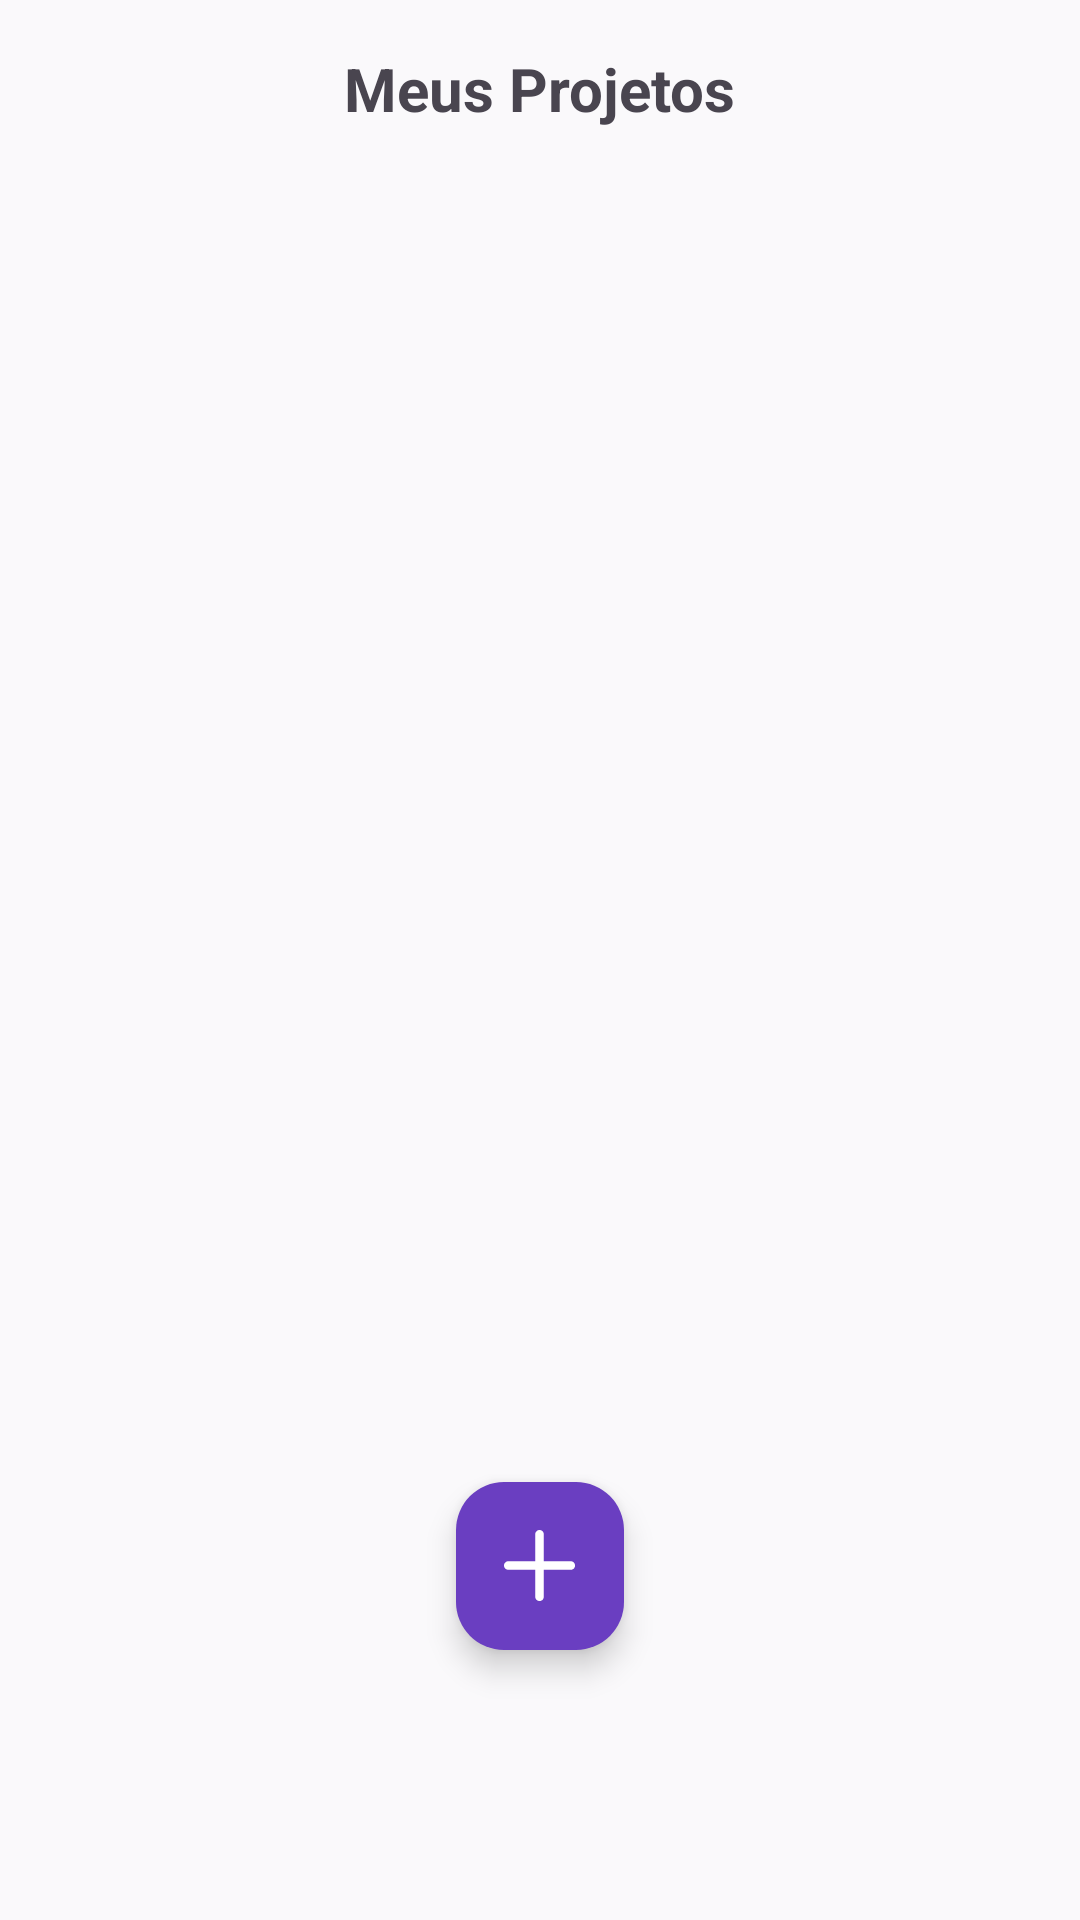

This screen was rendered from an Android layout file. Write that file and the resources it references.
<!-- AndroidManifest.xml: application theme Theme.QuadroAgil -->
<!-- res/layout/fragment_meus_projetos.xml -->
<?xml version="1.0" encoding="utf-8"?>
<androidx.coordinatorlayout.widget.CoordinatorLayout xmlns:android="http://schemas.android.com/apk/res/android"
    xmlns:app="http://schemas.android.com/apk/res-auto"
    android:layout_width="match_parent"
    android:layout_height="match_parent"
    android:fitsSystemWindows="true"
    android:background="#FAF9FB">

    
    <LinearLayout
        android:orientation="vertical"
        android:gravity="center_horizontal"
        android:layout_width="match_parent"
        android:layout_height="match_parent"
        android:padding="16dp">

        <TextView
            android:id="@+id/tvTitulo"
            android:layout_width="wrap_content"
            android:layout_height="wrap_content"
            android:text="Meus Projetos"
            android:textSize="20sp"
            android:textStyle="bold"
            android:layout_marginBottom="16dp"
            android:layout_gravity="center_horizontal" />

        <androidx.recyclerview.widget.RecyclerView
            android:id="@+id/rvMeusProjetos"
            android:layout_width="match_parent"
            android:layout_height="0dp"
            android:layout_weight="1"
            android:clipToPadding="false"
            android:paddingBottom="72dp"
            android:layout_gravity="center" />
    </LinearLayout>

    
    <com.google.android.material.floatingactionbutton.FloatingActionButton
        android:id="@+id/btnNovoProjeto"
        android:layout_width="wrap_content"
        android:layout_height="wrap_content"
        android:contentDescription="Adicionar projeto"
        android:src="@drawable/ic_add"
        app:fabSize="normal"
        app:tint="@android:color/white"
        app:backgroundTint="#6A3EC1"
        app:layout_anchorGravity="bottom|center_horizontal"
        android:layout_gravity="bottom|center_horizontal"
        android:layout_marginBottom="90dp" />

</androidx.coordinatorlayout.widget.CoordinatorLayout>
<!-- resources referenced by this layout -->
<resources>
  <!-- drawable ic_add (drawable) -->
  <vector xmlns:android="http://schemas.android.com/apk/res/android"
      android:width="19dp"
      android:height="19dp"
      android:viewportWidth="19"
      android:viewportHeight="19">
    <path
        android:pathData="M18.75,9.375C18.75,9.673 18.632,9.96 18.42,10.17C18.209,10.382 17.923,10.5 17.625,10.5H10.5V17.625C10.5,17.923 10.382,18.209 10.17,18.42C9.96,18.632 9.673,18.75 9.375,18.75C9.077,18.75 8.79,18.632 8.58,18.42C8.369,18.209 8.25,17.923 8.25,17.625V10.5H1.125C0.827,10.5 0.54,10.382 0.33,10.17C0.119,9.96 0,9.673 0,9.375C0,9.077 0.119,8.79 0.33,8.58C0.54,8.369 0.827,8.25 1.125,8.25H8.25V1.125C8.25,0.827 8.369,0.54 8.58,0.33C8.79,0.119 9.077,0 9.375,0C9.673,0 9.96,0.119 10.17,0.33C10.382,0.54 10.5,0.827 10.5,1.125V8.25H17.625C17.923,8.25 18.209,8.369 18.42,8.58C18.632,8.79 18.75,9.077 18.75,9.375Z"
        android:fillColor="#000000"/>
  </vector>
  <style name="Theme.QuadroAgil" parent="Base.Theme.QuadroAgil" />
  <style name="Base.Theme.QuadroAgil" parent="Theme.Material3.DayNight.NoActionBar">
          
          
      </style>
</resources>
